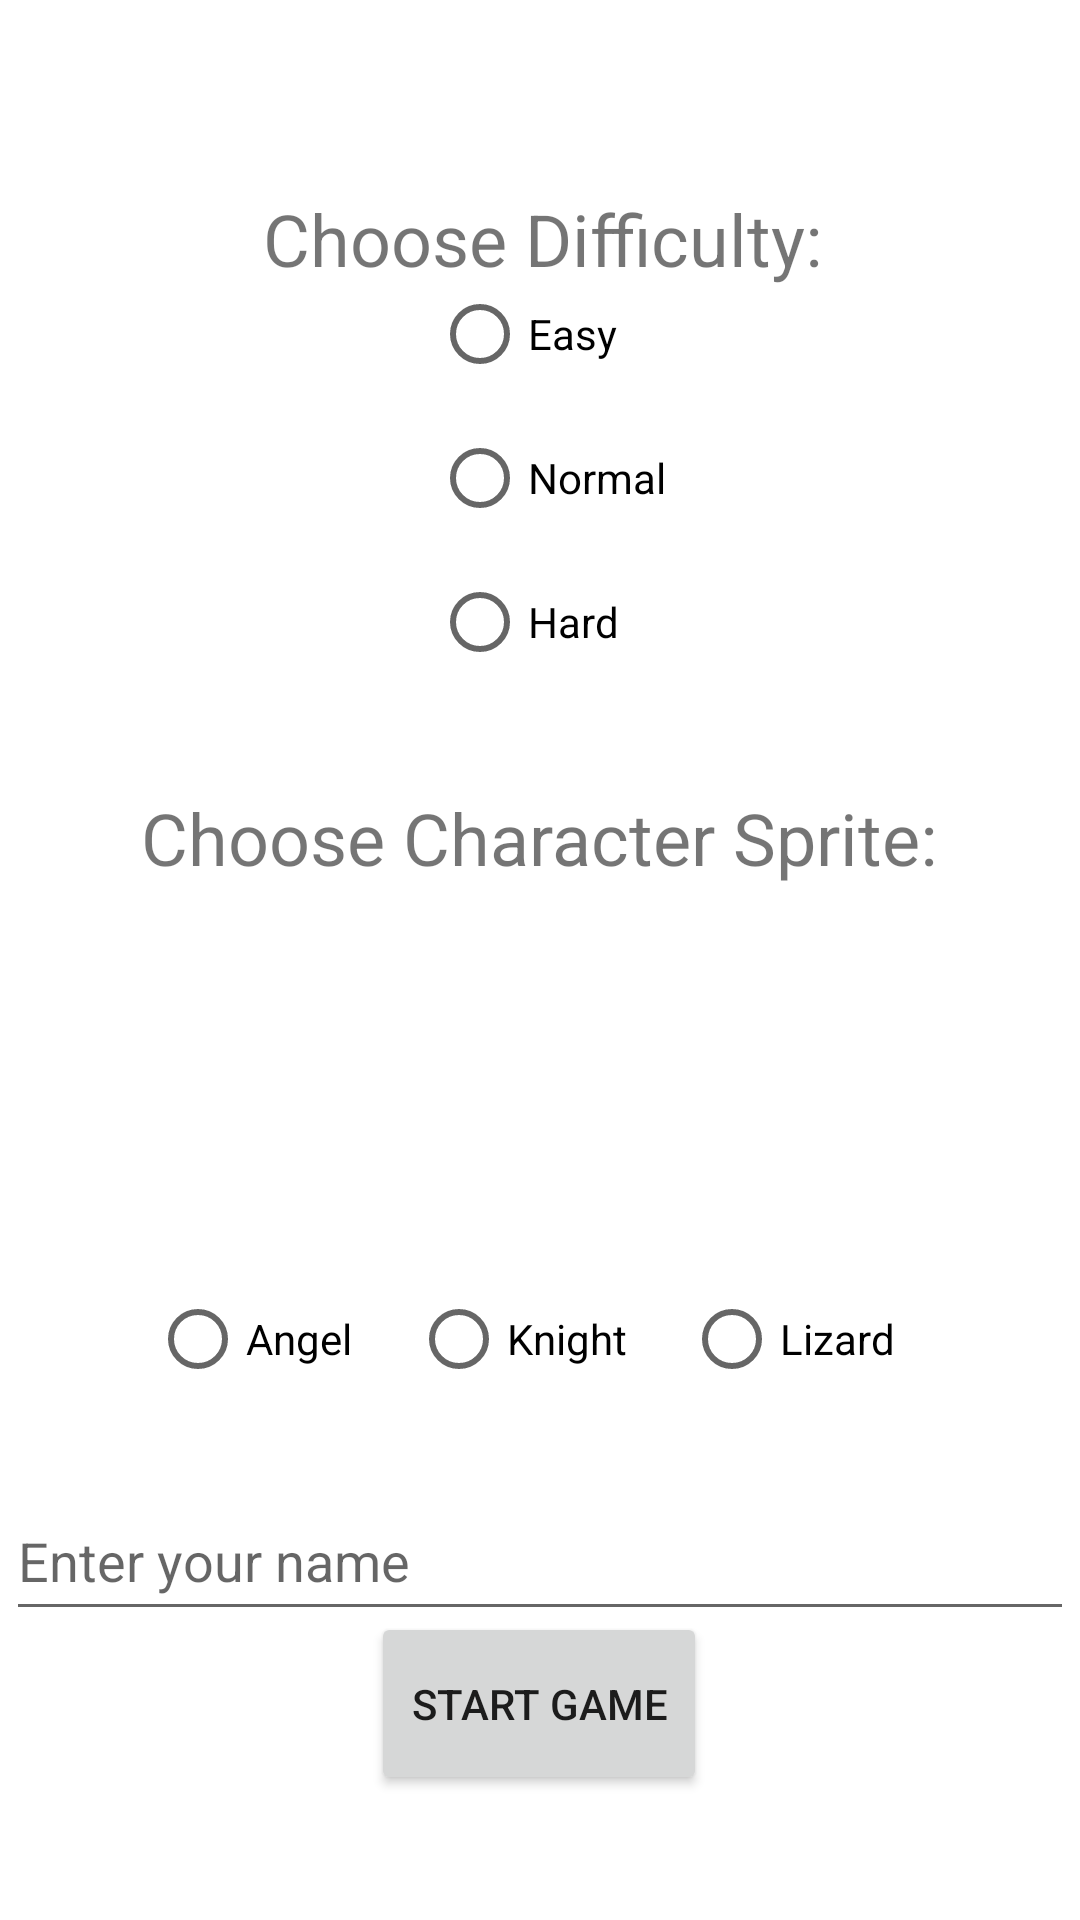

Reconstruct the res/layout file that produces this screen, plus the resources it refers to.
<!-- AndroidManifest.xml: application theme Theme.CS2340A_Team46 -->
<!-- res/layout/config_screen.xml -->
<?xml version="1.0" encoding="utf-8"?>
<androidx.constraintlayout.widget.ConstraintLayout xmlns:android="http://schemas.android.com/apk/res/android"
    xmlns:app="http://schemas.android.com/apk/res-auto"
    xmlns:tools="http://schemas.android.com/tools"
    android:id="@+id/constraintLayout"
    android:layout_width="match_parent"
    android:layout_height="match_parent">

    <EditText
        android:id="@+id/editText"
        android:layout_width="356dp"
        android:layout_height="50dp"
        android:hint="Enter your name"

        app:layout_constraintBottom_toBottomOf="parent"
        app:layout_constraintEnd_toEndOf="parent"
        app:layout_constraintHorizontal_bias="0.508"
        app:layout_constraintStart_toStartOf="parent"
        app:layout_constraintTop_toTopOf="parent"
        app:layout_constraintVertical_bias="0.837" />

    <Button
        android:id="@+id/startGameButton"
        android:layout_width="112dp"
        android:layout_height="61dp"
        android:text="Start Game"

        app:layout_constraintBottom_toBottomOf="parent"
        app:layout_constraintEnd_toEndOf="parent"
        app:layout_constraintHorizontal_bias="0.498"
        app:layout_constraintStart_toStartOf="parent"
        app:layout_constraintTop_toTopOf="parent"
        app:layout_constraintVertical_bias="0.928" />

    <ImageView
        android:id="@+id/imageView"
        android:layout_width="108dp"
        android:layout_height="153dp"
        android:layout_marginTop="16dp"
        android:src="@drawable/none"
        app:layout_constraintBottom_toBottomOf="parent"
        app:layout_constraintEnd_toEndOf="parent"
        app:layout_constraintHorizontal_bias="0.491"
        app:layout_constraintStart_toStartOf="parent"
        app:layout_constraintTop_toTopOf="parent"
        app:layout_constraintVertical_bias="0.555" />

    <TextView
        android:id="@+id/textView2"
        android:layout_width="wrap_content"
        android:layout_height="wrap_content"
        android:text="Choose Character Sprite:"
        app:layout_constraintBottom_toBottomOf="parent"
        app:layout_constraintEnd_toEndOf="parent"
        app:layout_constraintHorizontal_bias="0.498"
        app:layout_constraintStart_toStartOf="parent"
        app:layout_constraintTop_toTopOf="parent"
        app:layout_constraintVertical_bias="0.433"
        android:textSize="24sp"/>

    <RadioGroup
        android:id="@+id/characterRadioGroup"
        android:layout_width="257dp"
        android:layout_height="54dp"
        android:layout_marginTop="16dp"
        android:orientation="horizontal"

        app:layout_constraintBottom_toBottomOf="parent"
        app:layout_constraintEnd_toEndOf="parent"
        app:layout_constraintHorizontal_bias="0.487"
        app:layout_constraintStart_toStartOf="parent"
        app:layout_constraintTop_toTopOf="parent"
        app:layout_constraintVertical_bias="0.713">


        <RadioButton
            android:id="@+id/characterRadioOption1"
            android:layout_width="87dp"
            android:layout_height="wrap_content"
            android:text="Angel"
            tools:layout_editor_absoluteX="158dp"
            tools:layout_editor_absoluteY="139dp" />

        <RadioButton
            android:id="@+id/characterRadioOption2"
            android:layout_width="91dp"
            android:layout_height="wrap_content"
            android:text="Knight" />

        <RadioButton
            android:id="@+id/characterRadioOption3"
            android:layout_width="91dp"
            android:layout_height="wrap_content"
            android:text="Lizard"
            tools:layout_editor_absoluteX="158dp"
            tools:layout_editor_absoluteY="235dp" />


    </RadioGroup>

    <RadioGroup
        android:id="@+id/difficultyRadioGroup"
        android:layout_width="85dp"
        android:layout_height="161dp"
        android:layout_marginTop="16dp"
        android:orientation="vertical"

        app:layout_constraintBottom_toBottomOf="parent"
        app:layout_constraintEnd_toEndOf="parent"
        app:layout_constraintHorizontal_bias="0.524"
        app:layout_constraintStart_toStartOf="parent"
        app:layout_constraintTop_toTopOf="parent"
        app:layout_constraintVertical_bias="0.154">


        <RadioButton
            android:id="@+id/difficultyRadioOption1"
            android:layout_width="wrap_content"
            android:layout_height="wrap_content"
            android:text="Easy"
            tools:layout_editor_absoluteX="158dp"
            tools:layout_editor_absoluteY="139dp" />

        <RadioButton
            android:id="@+id/difficultyRadioOption2"
            android:layout_width="wrap_content"
            android:layout_height="wrap_content"
            android:text="Normal" />

        <RadioButton
            android:id="@+id/difficultyRadioOption3"
            android:layout_width="wrap_content"
            android:layout_height="wrap_content"
            android:text="Hard"
            tools:layout_editor_absoluteX="158dp"
            tools:layout_editor_absoluteY="235dp" />

    </RadioGroup>

    <TextView
        android:id="@+id/textView"
        android:layout_width="wrap_content"
        android:layout_height="wrap_content"
        android:text="Choose Difficulty:"
        app:layout_constraintBottom_toBottomOf="parent"
        app:layout_constraintEnd_toEndOf="parent"
        app:layout_constraintHorizontal_bias="0.504"
        app:layout_constraintStart_toStartOf="parent"
        app:layout_constraintTop_toTopOf="parent"
        app:layout_constraintVertical_bias="0.104"
        android:textSize="24sp"/>

</androidx.constraintlayout.widget.ConstraintLayout>
<!-- resources referenced by this layout -->
<resources>
  <!-- drawable none: png bitmap (drawable, 4392 bytes) -->
  <style name="Theme.CS2340A_Team46" parent="Theme.MaterialComponents.DayNight.DarkActionBar">
          
          <item name="colorPrimary">@color/purple_500</item>
          <item name="colorPrimaryVariant">@color/purple_700</item>
          <item name="colorOnPrimary">@color/white</item>
          
          <item name="colorSecondary">@color/teal_200</item>
          <item name="colorSecondaryVariant">@color/teal_700</item>
          <item name="colorOnSecondary">@color/black</item>
          
          <item name="android:statusBarColor">?attr/colorPrimaryVariant</item>
          
      </style>
  <!-- not gathered from this repository: default colours our renderer supplied (Android Studio template values) -->
  <color name="purple_500">#FF6200EE</color>
  <color name="purple_700">#FF3700B3</color>
  <color name="teal_200">#FF03DAC5</color>
  <color name="teal_700">#FF018786</color>
  <color name="black">#FF000000</color>
  <color name="white">#FFFFFFFF</color>
</resources>
